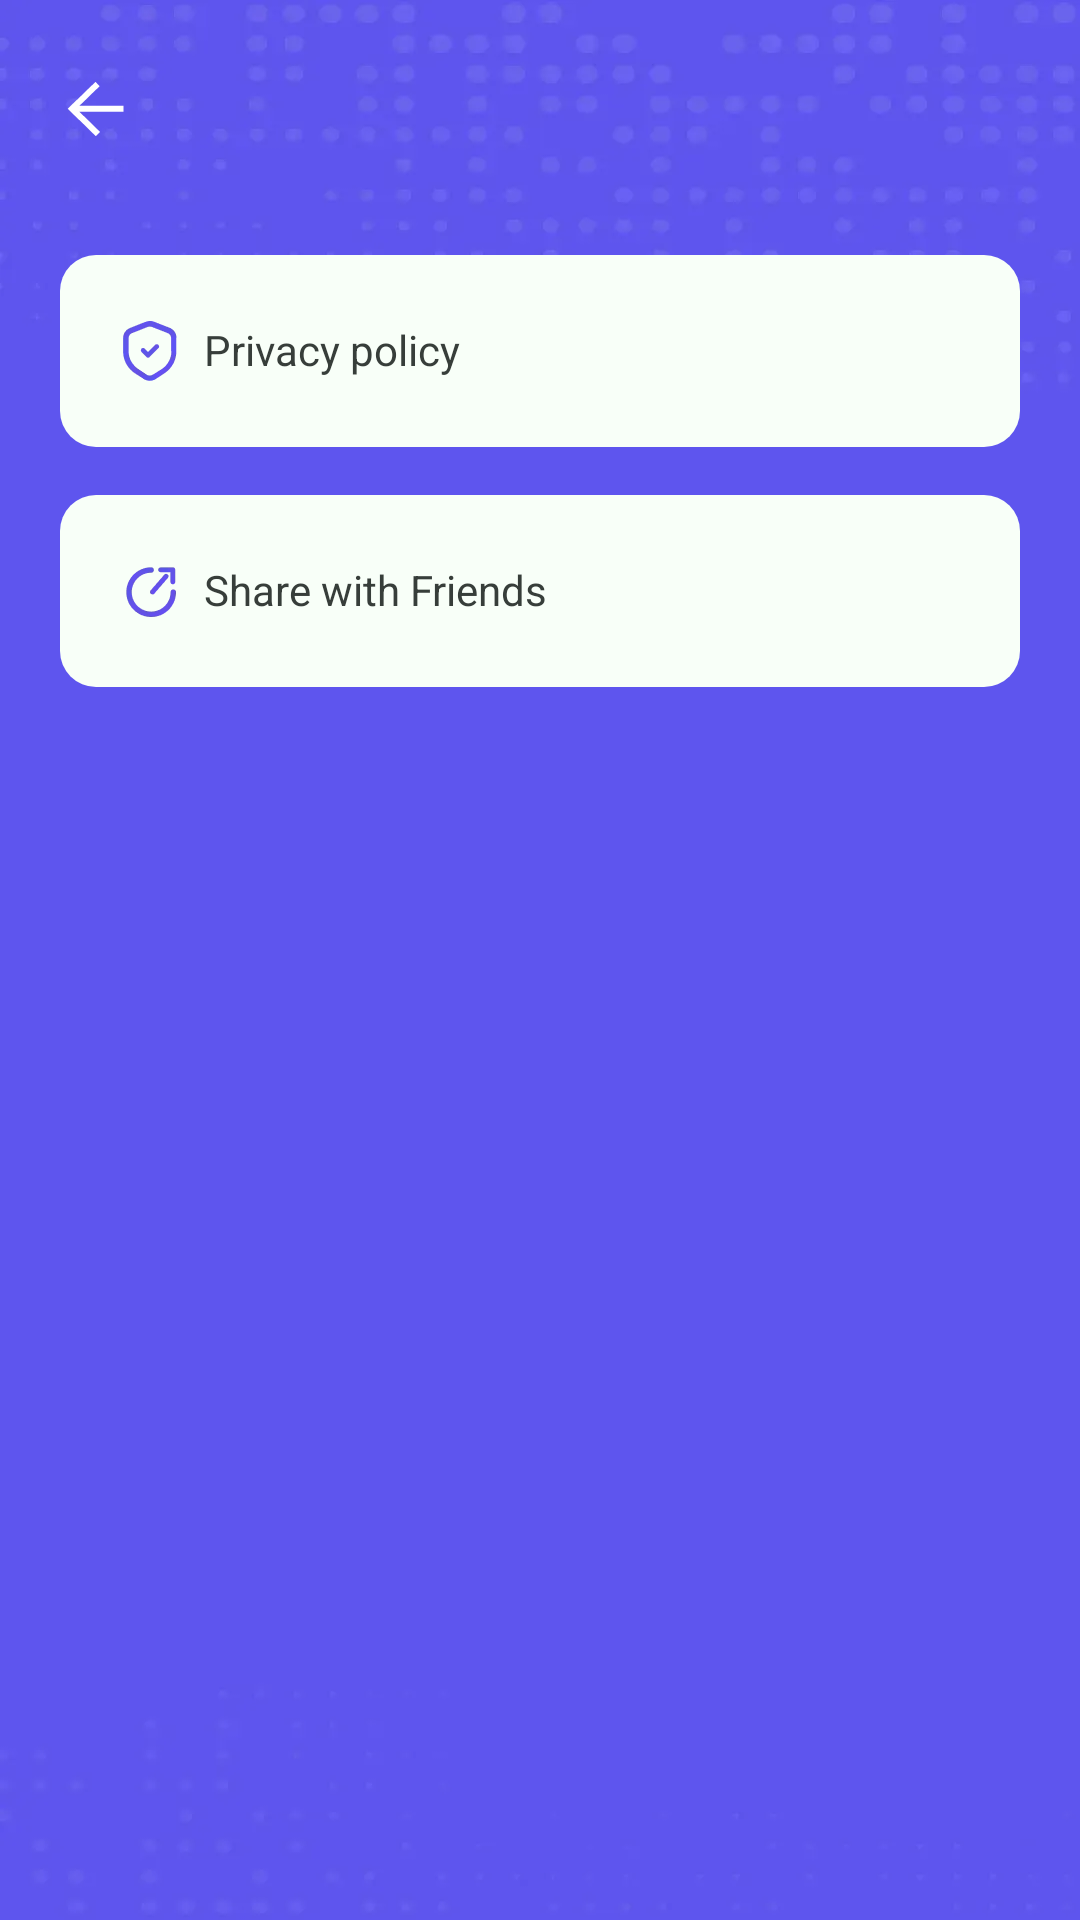

Android layout source for this screen:
<!-- AndroidManifest.xml: application theme Theme.QrCode250704 -->
<!-- res/layout/activity_net.xml -->
<?xml version="1.0" encoding="utf-8"?>
<androidx.constraintlayout.widget.ConstraintLayout xmlns:android="http://schemas.android.com/apk/res/android"
    xmlns:app="http://schemas.android.com/apk/res-auto"
    xmlns:tools="http://schemas.android.com/tools"
    android:id="@+id/setting"
    android:layout_width="match_parent"
    android:layout_height="match_parent"
    android:background="@drawable/bg_main"
    android:fitsSystemWindows="true">


    <ImageView
        android:id="@+id/img_back"
        android:layout_width="wrap_content"
        android:layout_height="wrap_content"
        android:layout_marginStart="20dp"
        android:layout_marginTop="24dp"
        android:src="@drawable/icon_back_2"
        app:layout_constraintStart_toStartOf="parent"
        app:layout_constraintTop_toTopOf="parent" />

    <androidx.appcompat.widget.AppCompatTextView
        android:id="@+id/atv_pp"
        android:layout_width="match_parent"
        android:layout_height="wrap_content"
        android:layout_marginHorizontal="20dp"
        android:layout_marginTop="36dp"
        android:background="@drawable/bg_net"
        android:drawableStart="@drawable/icon_net"
        android:drawableEnd="@drawable/icon_right_1"
        android:drawablePadding="8dp"
        android:paddingHorizontal="20dp"
        android:paddingVertical="22dp"
        android:text="Privacy policy"
        android:textColor="#FF373E3A"
        android:textSize="14sp"
        app:layout_constraintTop_toBottomOf="@+id/img_back" />

    <androidx.appcompat.widget.AppCompatTextView
        android:id="@+id/atv_share"
        android:layout_width="match_parent"
        android:layout_height="wrap_content"
        android:layout_marginHorizontal="20dp"
        android:layout_marginTop="16dp"
        android:background="@drawable/bg_net"
        android:drawableStart="@drawable/icon_share_2"
        android:drawableEnd="@drawable/icon_right_1"
        android:drawablePadding="8dp"
        android:paddingHorizontal="20dp"
        android:paddingVertical="22dp"
        android:text="Share with Friends"
        android:textColor="#FF373E3A"
        android:textSize="14sp"
        app:layout_constraintTop_toBottomOf="@+id/atv_pp" />
</androidx.constraintlayout.widget.ConstraintLayout>
<!-- resources referenced by this layout -->
<resources>
  <!-- drawable bg_main: webp bitmap (drawable-xxhdpi, 11068 bytes) -->
  <!-- drawable bg_net (drawable) -->
  <?xml version="1.0" encoding="utf-8"?>
  <shape xmlns:android="http://schemas.android.com/apk/res/android"
      android:shape="rectangle">
      <corners android:radius="12dp"/>
      <solid android:color="#F8FFF8"/>
  </shape>
  <!-- drawable icon_back_2: webp bitmap (drawable-xxhdpi, 850 bytes) -->
  <!-- drawable icon_net: webp bitmap (drawable-xxhdpi, 1692 bytes) -->
  <!-- drawable icon_share_2: webp bitmap (drawable-xxhdpi, 1540 bytes) -->
  <style name="Theme.QrCode250704" parent="Base.Theme.QrCode250704" />
  <style name="Base.Theme.QrCode250704" parent="Theme.Material3.DayNight.NoActionBar">
          
          
      </style>
</resources>
